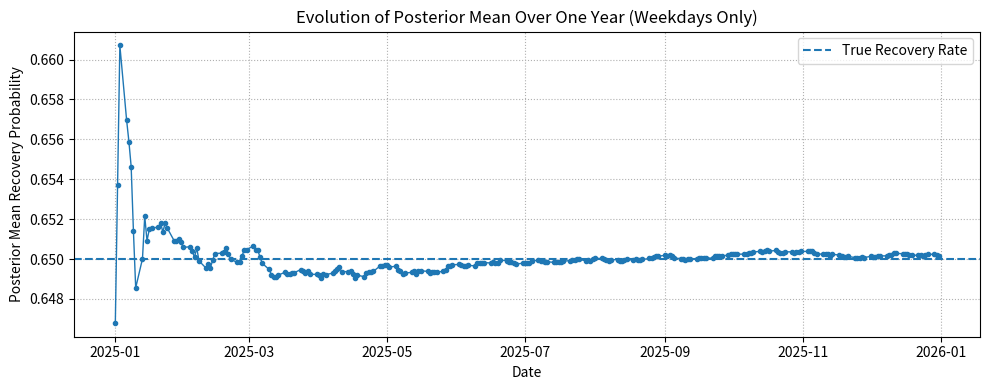

Python code for this plot:
import numpy as np
import pandas as pd
import matplotlib.pyplot as plt
from scipy.stats import beta

np.random.seed(42)

def update_beta(alpha, beta_param, recoveries):
    """Update Beta distribution parameters given binary recoveries (1=recovered, 0=default)."""
    alpha_new = alpha + np.sum(recoveries)
    beta_new = beta_param + len(recoveries) - np.sum(recoveries)
    return alpha_new, beta_new

# Simulation settings
start_date = '2025-01-01'
end_date = '2025-12-31'
true_recovery_rate = 0.65
claims_per_day = 3000  # thousands of claims per weekday

dates = pd.date_range(start=start_date, end=end_date, freq='D')

# Prior parameters
alpha, beta_param = 2.0, 2.0

posterior_means = []
posterior_dates = []

for current_date in dates:
    if current_date.weekday() < 5:  # 0=Mon, 4=Fri
        daily_claims = np.random.binomial(1, true_recovery_rate, size=claims_per_day)
        alpha, beta_param = update_beta(alpha, beta_param, daily_claims)
        mean = alpha / (alpha + beta_param)
        posterior_means.append(mean)
        posterior_dates.append(current_date)

len(posterior_means), posterior_means[:5]

plt.figure(figsize=(10, 4))
plt.plot(posterior_dates, posterior_means, marker='.', linewidth=1)
plt.axhline(true_recovery_rate, linestyle='--', label='True Recovery Rate')
plt.xlabel('Date')
plt.ylabel('Posterior Mean Recovery Probability')
plt.title('Evolution of Posterior Mean Over One Year (Weekdays Only)')
plt.legend()
plt.grid(True, linestyle=':')
plt.tight_layout()
plt.show()